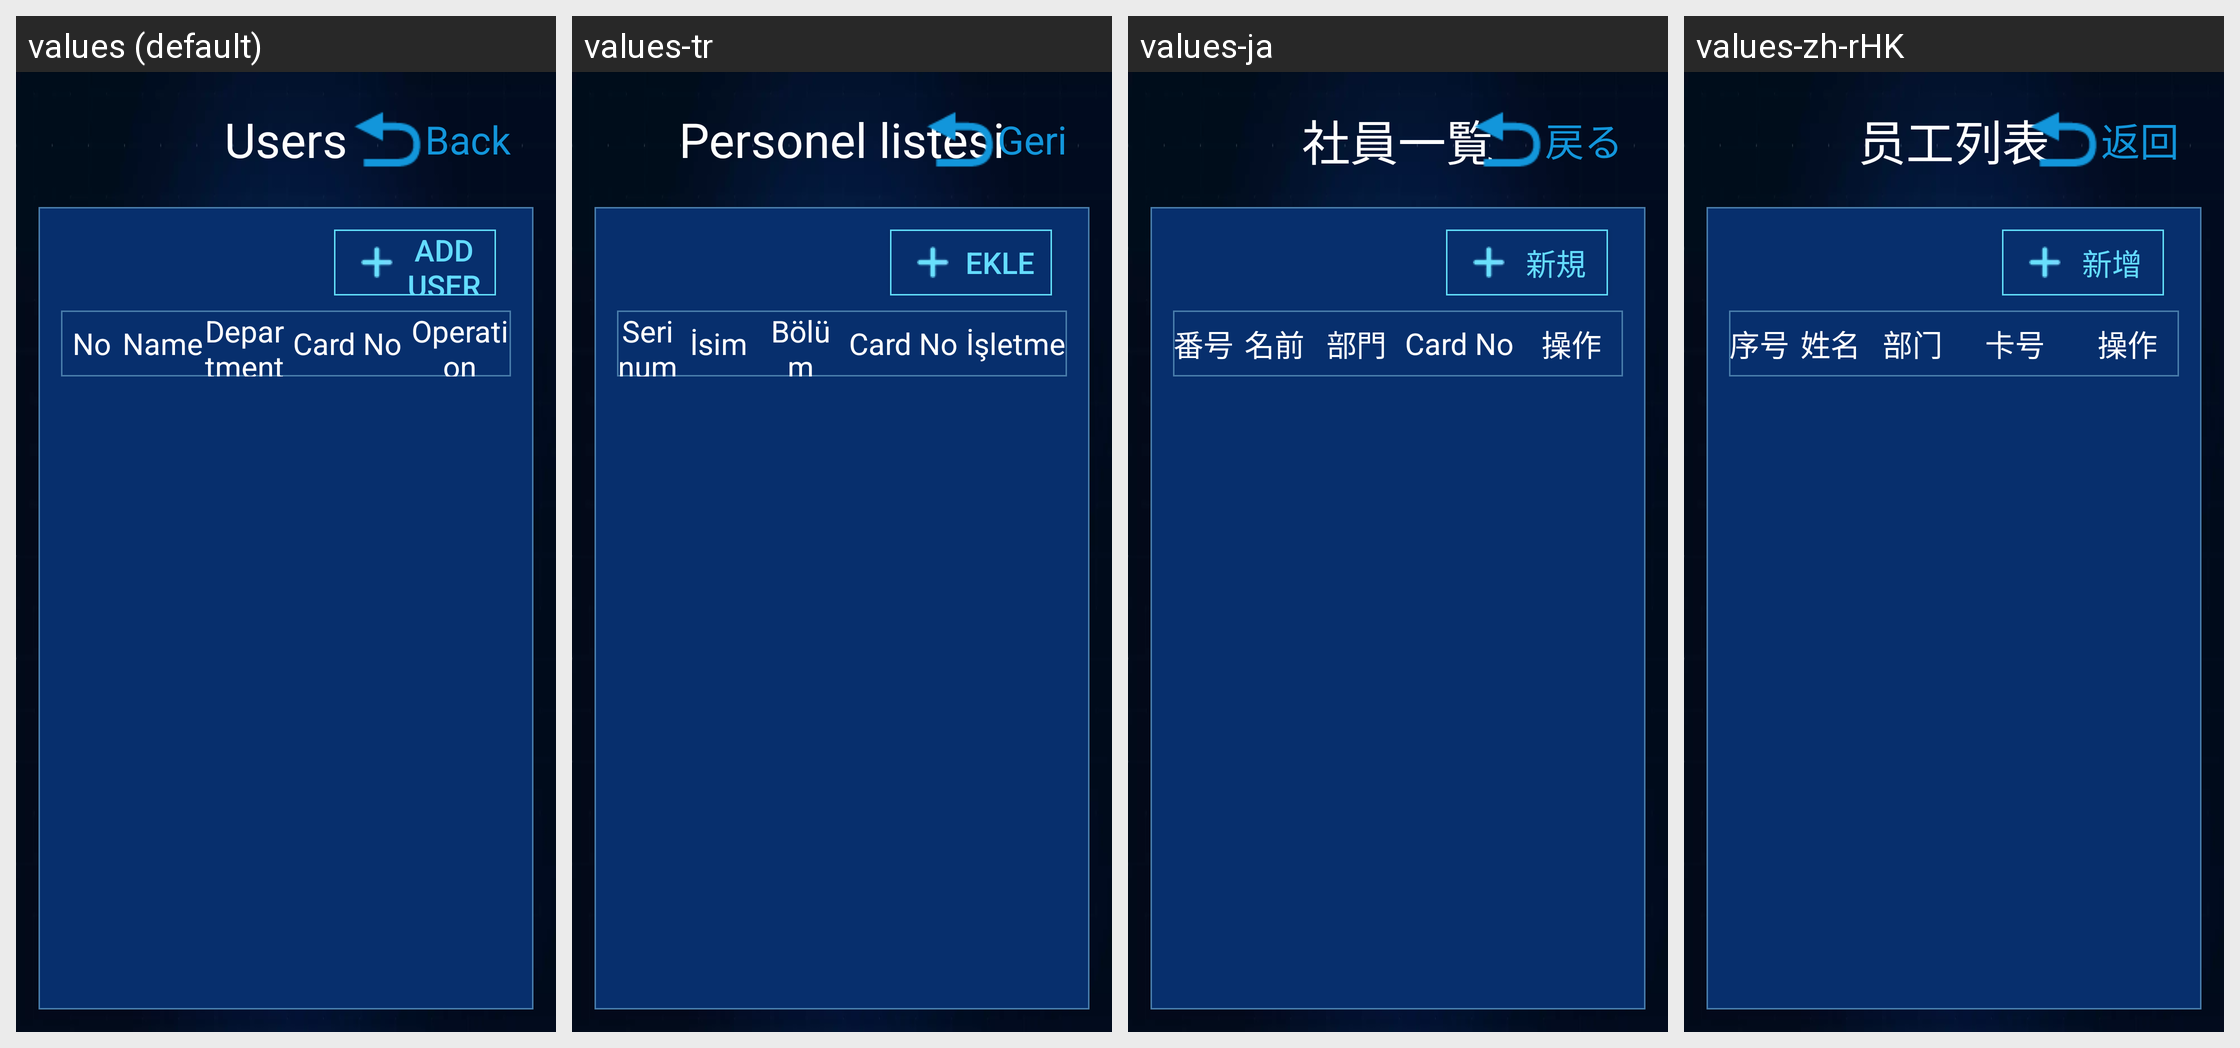

This grid shows one Android layout under several languages. Give, for every string resource on the screen, its name, the default text and each shown locale's text.
Android screen res/layout/activity_certificates_userlist.xml rendered under 4 locales, left to right: values (default), values-tr, values-ja, values-zh-rHK. Device: Nexus 5 (rendered at 1080×1920; each locale shown at half size, 540×960, under a caption strip naming it); theme AppTheme.
Other locales in the repository, not shown: values-en, values-es, values-fr, values-it, values-ko, values-ko-rKR, values-ru, values-sl, values-zh, values-zh-rTW.
Strings drawn on this screen, with the default value and each locale's value (text and hints the layout hard-codes, and strings that could not be matched under every locale, appear in the picture but are not listed):

back
  values: Back
  values-tr: Geri
  values-ja: 戻る
  values-zh-rHK: 返回

employ_List_add_user
  values: Add user
  values-tr: Ekle
  values-ja: 新規
  values-zh-rHK: 新增

employ_list_field_name
  values: Name
  values-tr: İsim
  values-ja: 名前
  values-zh-rHK: 姓名

employ_list_field_control
  values: Operation
  values-tr: İşletme
  values-ja: 操作
  values-zh-rHK: 操作
